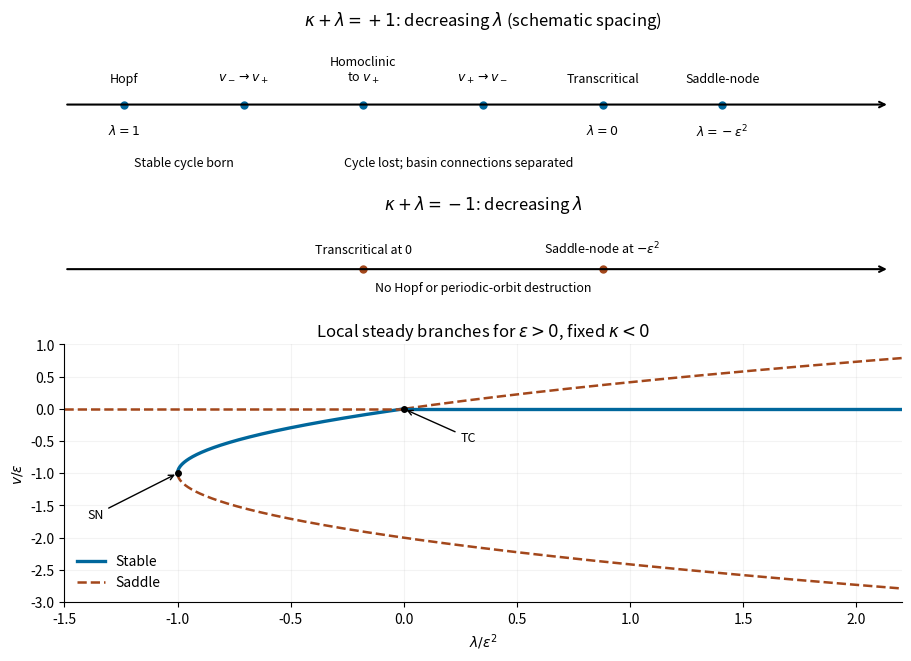

Generate this figure with matplotlib:
"""Broken-symmetry oscillator sequences; schematic event spacing, not numeric axes.
Python 3.14/NumPy 2.3.5/Matplotlib 3.10.7; PNG basename in caller CWD.
Honors caller MPLCONFIGDIR.
"""
from pathlib import Path
import numpy as np
import matplotlib
matplotlib.use('Agg')
import matplotlib.pyplot as plt


def main():
    fig = plt.figure(figsize=(9, 6.5), layout='constrained')
    fig.patch.set_facecolor('white')
    grid = fig.add_gridspec(3, 1, height_ratios=[1.35, .85, 2.3])
    ax = fig.add_subplot(grid[0]);ax.set_facecolor('white')
    events = ['Hopf', r'$v_-\to v_+$', r'Homoclinic\nto $v_+$', r'$v_+\to v_-$', 'Transcritical', 'Saddle-node']
    events[2] = 'Homoclinic\nto $v_+$'
    ax.annotate('', (6.4, 0), (-.5, 0), arrowprops={'arrowstyle': '->', 'lw': 1.5})
    for j, label in enumerate(events):
        ax.plot(j, 0, 'o', color='#00679c', ms=5)
        ax.text(j, .2, label, ha='center', va='bottom', fontsize=9)
        if j in [0, 4, 5]:
            ax.text(j, -.2, [r'$\lambda=1$', r'$\lambda=0$', r'$\lambda=-\varepsilon^2$'][[0, 4, 5].index(j)], ha='center', va='top', fontsize=9)
    ax.text(.5, -.65, 'Stable cycle born', ha='center', fontsize=9)
    ax.text(2.8, -.65, 'Cycle lost; basin connections separated', ha='center', fontsize=9)
    ax.set(xlim=(-.5, 6.5), ylim=(-.85, .75), title=r'$\kappa+\lambda=+1$: decreasing $\lambda$ (schematic spacing)');ax.axis('off')
    ax = fig.add_subplot(grid[1]);ax.set_facecolor('white')
    ax.annotate('', (6.4, 0), (-.5, 0), arrowprops={'arrowstyle': '->', 'lw': 1.5})
    for j, label in [(2, 'Transcritical at 0'), (4, r'Saddle-node at $-\varepsilon^2$')]:
        ax.plot(j, 0, 'o', color='#a3471b', ms=5);ax.text(j, .2, label, ha='center', fontsize=9)
    ax.text(3, -.28, 'No Hopf or periodic-orbit destruction', ha='center', fontsize=9)
    ax.set(xlim=(-.5, 6.5), ylim=(-.55, .65), title=r'$\kappa+\lambda=-1$: decreasing $\lambda$');ax.axis('off')
    ax = fig.add_subplot(grid[2]);ax.set_facecolor('white')
    u = np.linspace(-3.1, 1.1, 900);lam=u*u+2*u
    stable = (u > -1) & (u < 0)
    ax.plot(np.where(stable, lam, np.nan), u, '-', lw=2.4, color='#00679c', label='Stable')
    ax.plot(np.where(~stable, lam, np.nan), u, '--', lw=1.8, color='#a3471b', label='Saddle')
    ax.plot([0, 2.2], [0, 0], color='#00679c', lw=2.4)
    ax.plot([-1.5, 0], [0, 0], '--', color='#a3471b', lw=1.8)
    ax.plot([0, -1], [0, -1], 'ko', ms=4)
    ax.annotate('TC', (0, 0), (.25, -.5), arrowprops={'arrowstyle': '->'}, fontsize=9)
    ax.annotate('SN', (-1, -1), (-1.4, -1.7), arrowprops={'arrowstyle': '->'}, fontsize=9)
    ax.set(xlim=(-1.5, 2.2), ylim=(-3, 1), xlabel=r'$\lambda/\varepsilon^2$', ylabel=r'$v/\varepsilon$', title=r'Local steady branches for $\varepsilon>0$, fixed $\kappa<0$')
    ax.spines[['top', 'right']].set_visible(False);ax.grid(alpha=.15);ax.legend(frameon=False, loc='lower left')
    fig.savefig(Path.cwd()/'paper-60-oscillator-sequences.png', dpi=120,
                facecolor='white', transparent=False)
    plt.close(fig)


if __name__ == '__main__':
    main()
